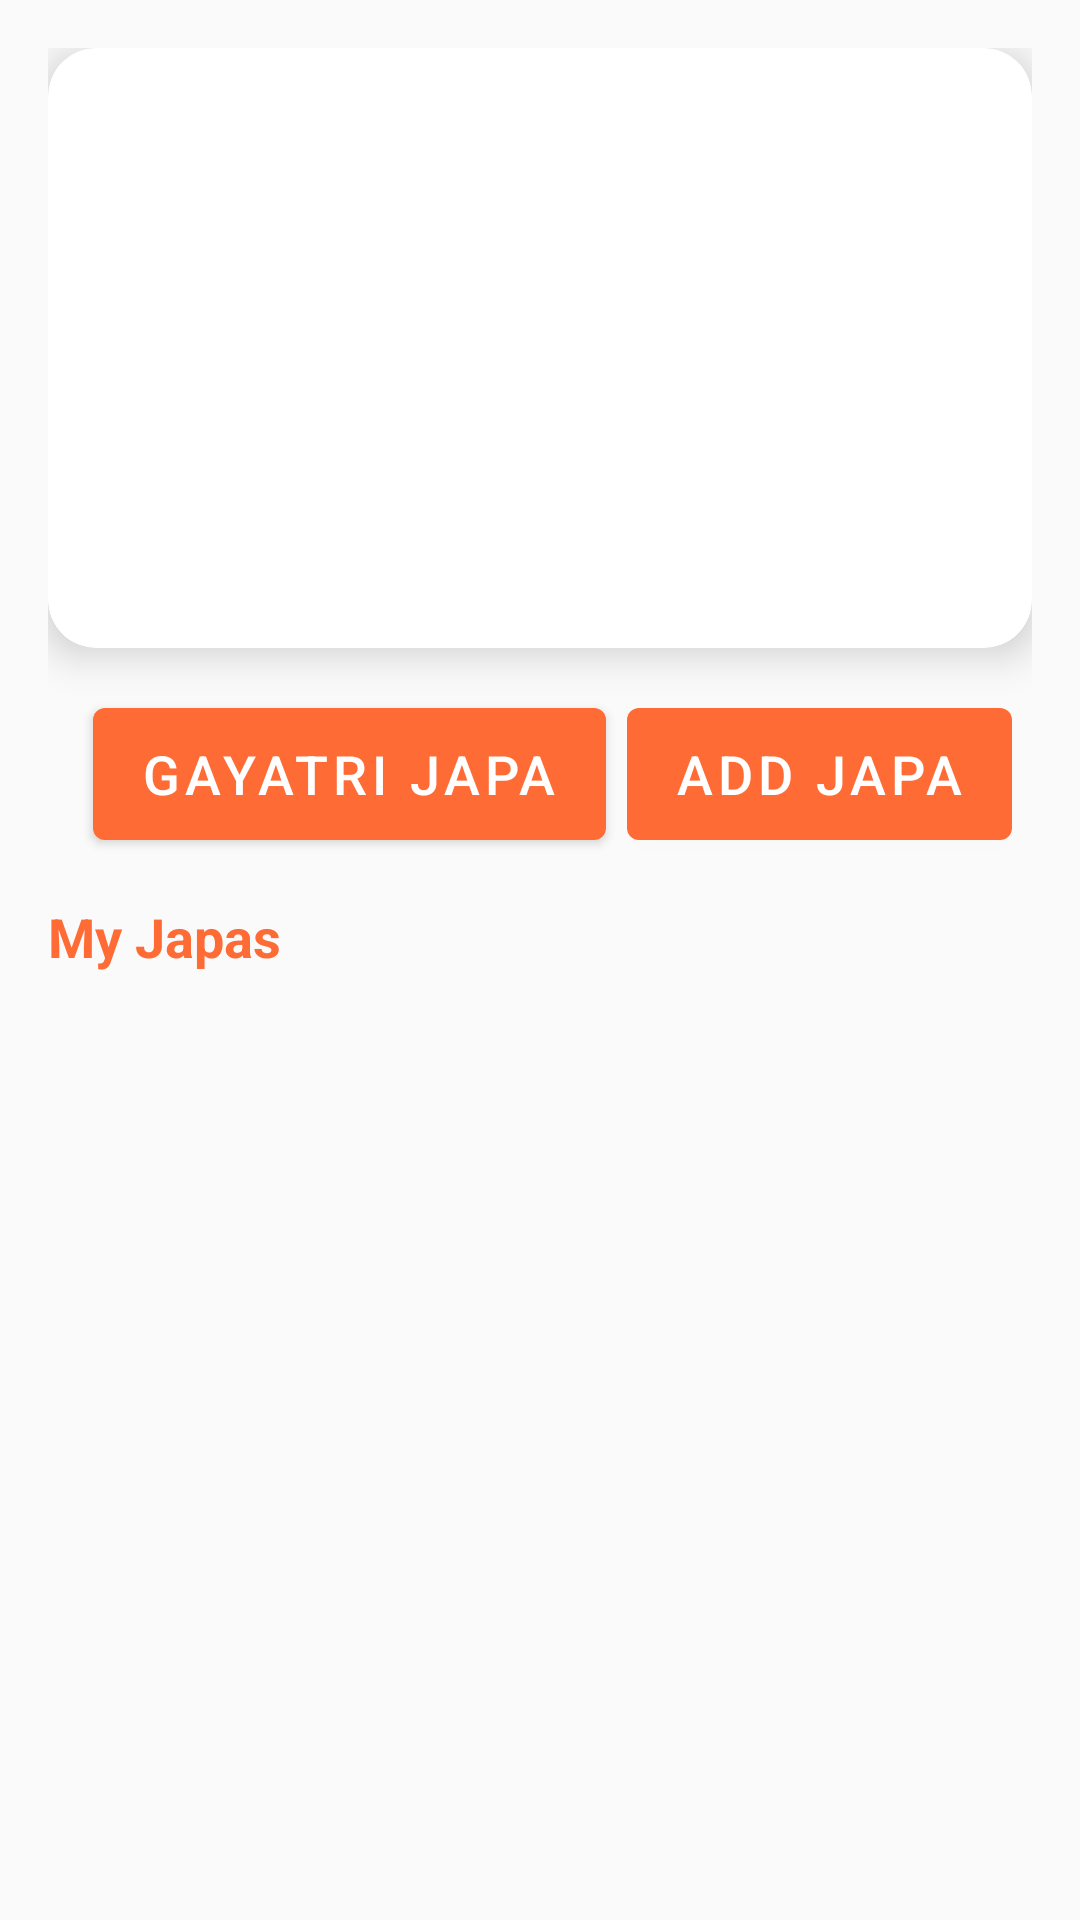

Produce the Android XML layout that renders to this screen, including the resource entries it uses.
<!-- AndroidManifest.xml: application theme Theme.GayatriJapa -->
<!-- res/layout/fragment_japa_selection.xml -->
<layout xmlns:android="http://schemas.android.com/apk/res/android"
    xmlns:app="http://schemas.android.com/apk/res-auto">

    <data>
        <variable
            name="viewModel"
            type="com.shreeramarchakaru.gayatrijapa.ui.selection.JapaSelectionViewModel" />
    </data>

    <androidx.constraintlayout.widget.ConstraintLayout
        android:layout_width="match_parent"
        android:layout_height="match_parent"
        android:padding="16dp">

        <com.google.android.material.card.MaterialCardView
            android:id="@+id/cardGayatri"
            android:layout_width="0dp"
            android:layout_height="200dp"
            app:cardCornerRadius="16dp"
            app:cardElevation="8dp"
            app:layout_constraintEnd_toEndOf="parent"
            app:layout_constraintStart_toStartOf="parent"
            app:layout_constraintTop_toTopOf="parent">

            <androidx.constraintlayout.widget.ConstraintLayout
                android:layout_width="match_parent"
                android:layout_height="match_parent"
                android:background="@drawable/gayatri_half">

                <ImageView
                    android:id="@+id/ivGayatri"
                    android:layout_width="match_parent"
                    android:layout_height="match_parent"
                    android:src="@drawable/gayatri_half"
                    app:layout_constraintBottom_toBottomOf="parent"
                    app:layout_constraintEnd_toEndOf="parent"
                    app:layout_constraintStart_toStartOf="parent"
                    app:layout_constraintTop_toTopOf="parent" />


            </androidx.constraintlayout.widget.ConstraintLayout>

        </com.google.android.material.card.MaterialCardView>

        <com.google.android.material.button.MaterialButton
            android:id="@+id/btnGayatriJapa"
            android:layout_width="wrap_content"
            android:layout_height="56dp"
            android:layout_marginTop="14dp"
            android:text="@string/gayatri_java_text"
            android:textSize="18sp"
            android:layout_marginLeft="15dp"
            app:layout_constraintStart_toStartOf="parent"
            app:layout_constraintTop_toBottomOf="@+id/cardGayatri" />

        <com.google.android.material.button.MaterialButton
            android:id="@+id/btnAddCustomJapa"
            android:layout_width="wrap_content"
            android:layout_height="56dp"
            android:layout_marginTop="14dp"
            android:text="Add Japa"
            android:textSize="18sp"
            app:icon="@drawable/ic_add"
            app:layout_constraintEnd_toEndOf="parent"
            app:layout_constraintStart_toEndOf="@+id/btnGayatriJapa"
            app:layout_constraintTop_toBottomOf="@+id/cardGayatri" />

        <TextView
            android:id="@+id/tvMyJapas"
            android:layout_width="wrap_content"
            android:layout_height="wrap_content"
            android:layout_marginTop="14dp"
            android:text="My Japas"
            android:textColor="@color/primary_color"
            android:textSize="18sp"
            android:textStyle="bold"
            app:layout_constraintStart_toStartOf="parent"
            app:layout_constraintTop_toBottomOf="@+id/btnAddCustomJapa" />

        <androidx.recyclerview.widget.RecyclerView
            android:id="@+id/rvJapas"
            android:layout_width="0dp"
            android:layout_height="0dp"
            android:layout_marginTop="12dp"
            app:layout_constraintBottom_toBottomOf="parent"
            app:layout_constraintEnd_toEndOf="parent"
            app:layout_constraintStart_toStartOf="parent"
            app:layout_constraintTop_toBottomOf="@+id/tvMyJapas" />

    </androidx.constraintlayout.widget.ConstraintLayout>
</layout>
<!-- resources referenced by this layout -->
<resources>
  <color name="primary_color">#FF6B35</color>
  <string name="gayatri_java_text">gayatri Japa</string>
  <style name="Theme.GayatriJapa" parent="Theme.MaterialComponents.DayNight.NoActionBar">
          <item name="colorPrimary">@color/primary_color</item>
          <item name="colorPrimaryVariant">@color/primary_variant</item>
          <item name="colorOnPrimary">@color/white</item>
          <item name="colorSecondary">@color/secondary_color</item>
          <item name="colorSecondaryVariant">@color/secondary_variant</item>
          <item name="colorOnSecondary">@color/white</item>
          <item name="colorError">@color/error_color</item>
          <item name="colorOnError">@color/white</item>
          <item name="colorSurface">@color/surface_color</item>
          <item name="colorOnSurface">@color/text_primary</item>
          <item name="android:colorBackground">@color/background_color</item>
          <item name="colorOnBackground">@color/text_primary</item>
      </style>
  <color name="primary_variant">#E55A2B</color>
  <color name="white">#FFFFFF</color>
  <color name="secondary_color">#FFA726</color>
  <color name="secondary_variant">#FF8F00</color>
  <color name="error_color">#F44336</color>
  <color name="surface_color">#FFFFFF</color>
  <color name="text_primary">#212121</color>
  <color name="background_color">#FAFAFA</color>
</resources>
